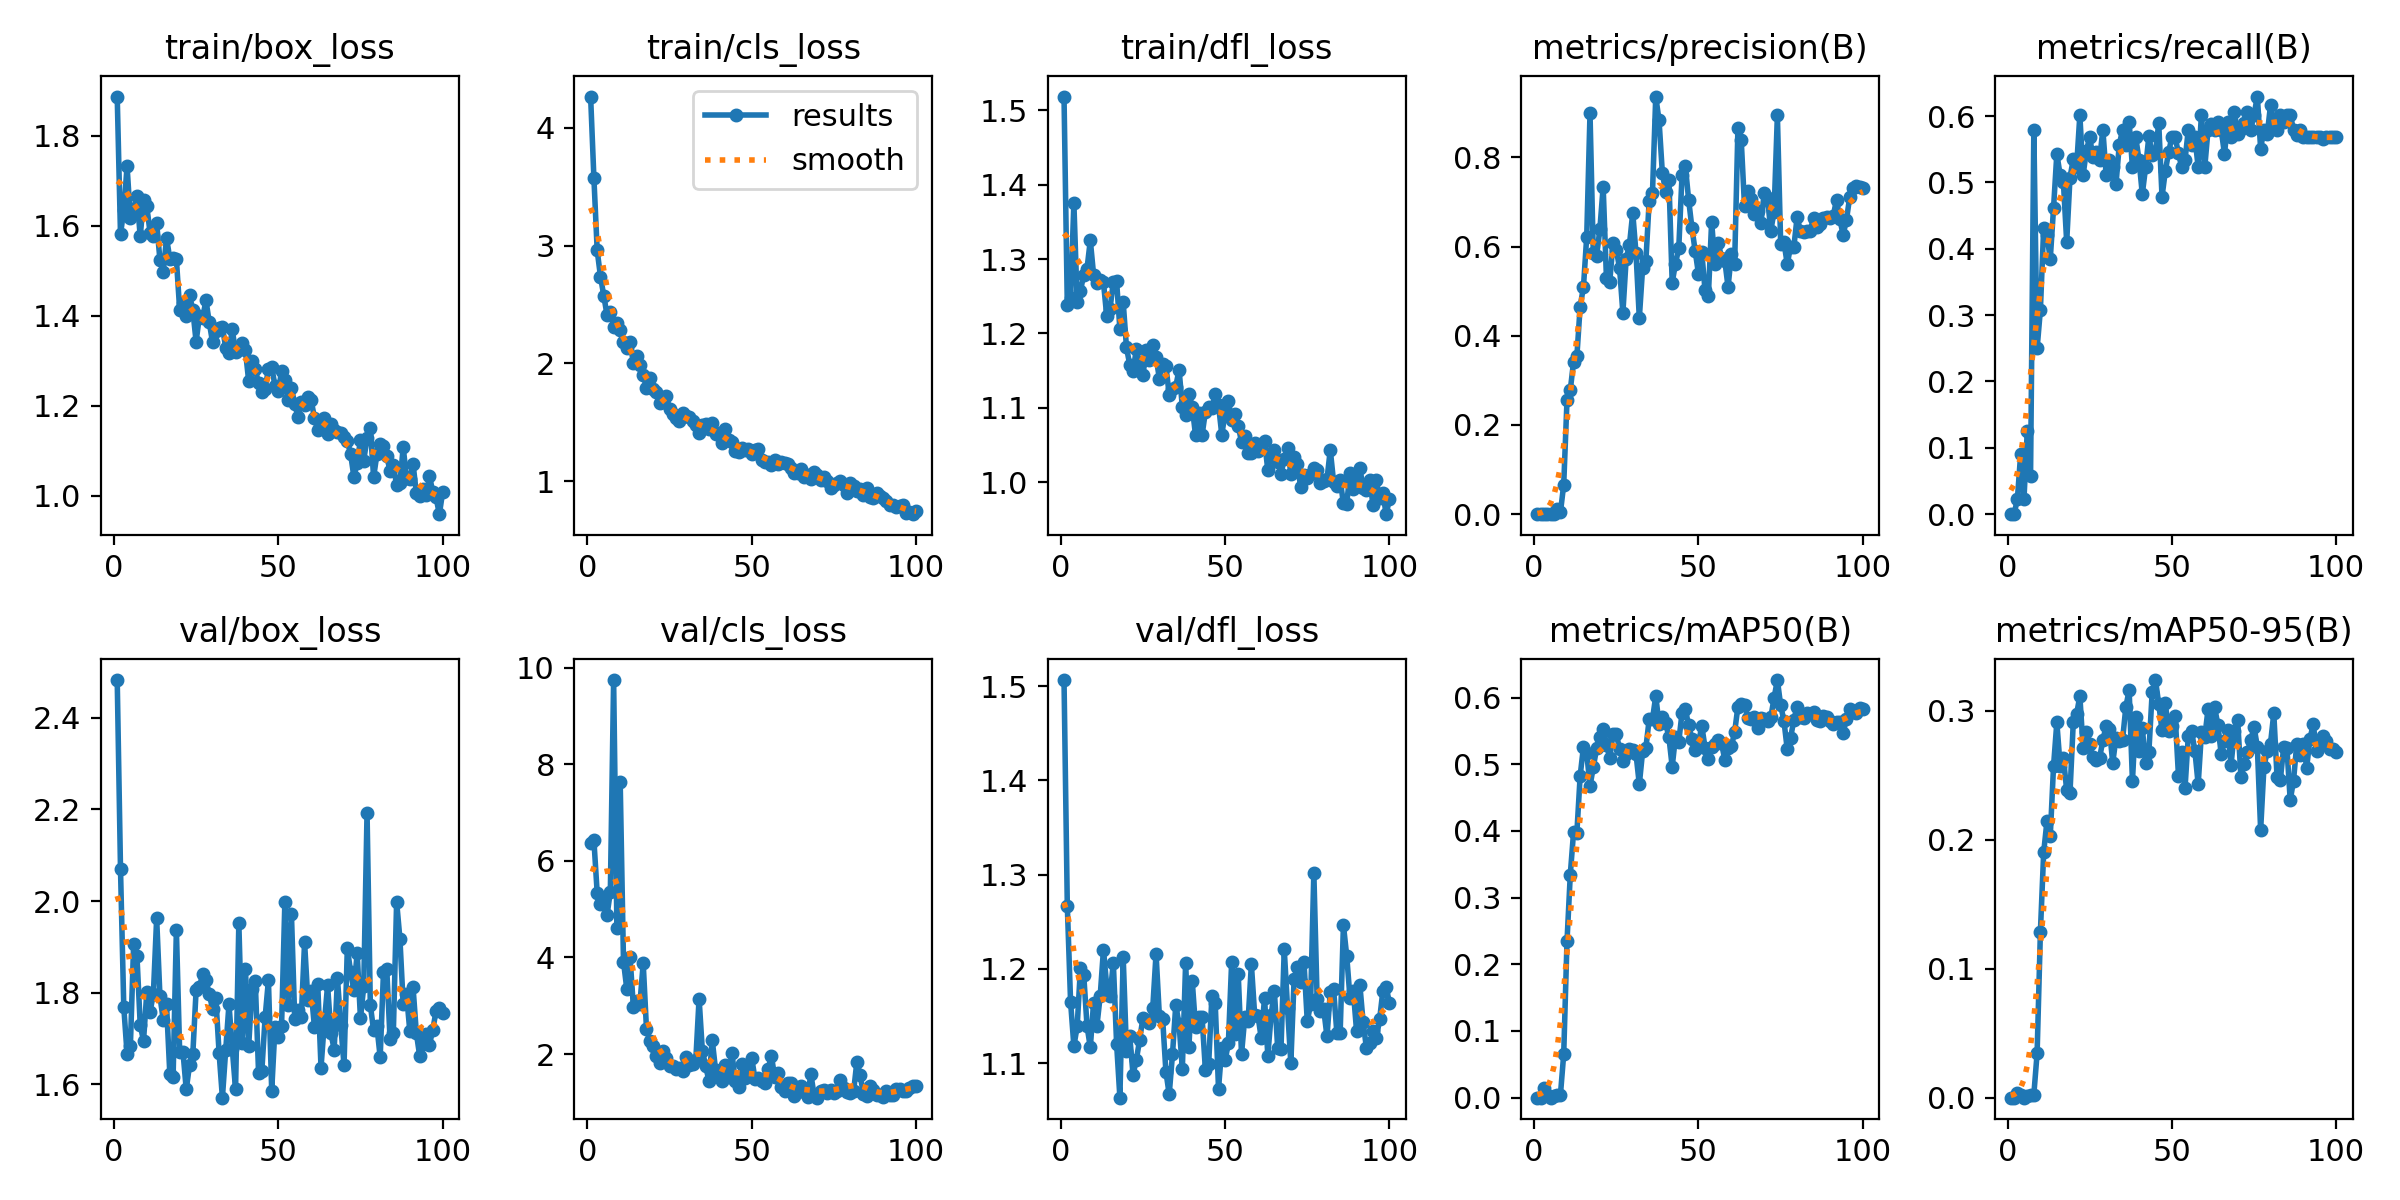

The data file committed next to this chart (first rows):
epoch, time, train/box_loss, train/cls_loss, train/dfl_loss, metrics/precision(B), metrics/recall(B), metrics/mAP50(B), metrics/mAP50-95(B), val/box_loss, val/cls_loss, val/dfl_loss, lr/pg0, lr/pg1, lr/pg2
1, 77.79, 1.888, 4.265, 1.519, 0, 0, 0, 0, 2.482, 6.359, 1.506, 0.0002001, 0.0002001, 0.0002001
2, 154.2, 1.581, 3.572, 1.238, 0, 0, 0, 0, 2.069, 6.423, 1.267, 0.0004103, 0.0004103, 0.0004103
3, 230.3, 1.636, 2.958, 1.247, 0.00015, 0.02273, 0.01457, 0.00396, 1.768, 5.335, 1.165, 0.0006163, 0.0006163, 0.0006163
4, 307, 1.732, 2.737, 1.375, 0.00054, 0.09091, 0.00365, 0.00194, 1.667, 5.106, 1.118, 0.0008181, 0.0008181, 0.0008181
5, 381.7, 1.617, 2.575, 1.242, 8e-05, 0.02273, 7e-05, 4e-05, 1.683, 5.231, 1.139, 0.001016, 0.001016, 0.001016
6, 456.1, 1.638, 2.409, 1.257, 0.00109, 0.125, 0.00282, 0.00159, 1.907, 4.878, 1.201, 0.001209, 0.001209, 0.001209
7, 531, 1.666, 2.439, 1.279, 0.01113, 0.05682, 0.00451, 0.00215, 1.88, 5.357, 1.194, 0.001344, 0.001344, 0.001344
8, 607.4, 1.576, 2.309, 1.287, 0.0041, 0.5796, 0.00419, 0.00235, 1.73, 9.741, 1.139, 0.00133, 0.00133, 0.00133
9, 682.4, 1.659, 2.34, 1.325, 0.06601, 0.25, 0.06527, 0.03437, 1.695, 4.608, 1.117, 0.001316, 0.001316, 0.001316
10, 760.8, 1.643, 2.283, 1.279, 0.2553, 0.3082, 0.2344, 0.1286, 1.801, 7.624, 1.164, 0.001302, 0.001302, 0.001302
11, 836.4, 1.585, 2.181, 1.268, 0.2783, 0.4318, 0.3346, 0.1902, 1.758, 3.914, 1.139, 0.001288, 0.001288, 0.001288
12, 919.2, 1.577, 2.132, 1.272, 0.3419, 0.4204, 0.3983, 0.2145, 1.797, 3.35, 1.171, 0.001273, 0.001273, 0.001273
13, 995.4, 1.606, 2.183, 1.269, 0.3537, 0.3846, 0.397, 0.2027, 1.962, 4.002, 1.221, 0.001259, 0.001259, 0.001259
14, 1071, 1.524, 2, 1.223, 0.4656, 0.4615, 0.4824, 0.2571, 1.792, 2.982, 1.182, 0.001245, 0.001245, 0.001245
15, 1147, 1.497, 2.059, 1.233, 0.5086, 0.5431, 0.5259, 0.2909, 1.741, 3.098, 1.171, 0.001231, 0.001231, 0.001231
16, 1224, 1.573, 1.984, 1.269, 0.6222, 0.5114, 0.517, 0.2574, 1.774, 3.046, 1.207, 0.001217, 0.001217, 0.001217
17, 1300, 1.527, 1.9, 1.27, 0.8987, 0.5, 0.4673, 0.2634, 1.623, 3.877, 1.121, 0.001203, 0.001203, 0.001203
18, 1376, 1.528, 1.794, 1.206, 0.5848, 0.4102, 0.4955, 0.2383, 1.616, 2.512, 1.063, 0.001189, 0.001189, 0.001189
19, 1452, 1.526, 1.875, 1.242, 0.5783, 0.5072, 0.5236, 0.2364, 1.937, 2.279, 1.213, 0.001174, 0.001174, 0.001174
20, 1528, 1.413, 1.782, 1.181, 0.6388, 0.535, 0.5414, 0.2909, 1.67, 2.172, 1.113, 0.00116, 0.00116, 0.00116
21, 1604, 1.429, 1.756, 1.158, 0.7344, 0.5227, 0.5533, 0.2972, 1.671, 1.962, 1.128, 0.001146, 0.001146, 0.001146
22, 1680, 1.399, 1.661, 1.149, 0.529, 0.6013, 0.5292, 0.3114, 1.589, 1.823, 1.088, 0.001132, 0.001132, 0.001132
23, 1757, 1.446, 1.674, 1.179, 0.5211, 0.5114, 0.51, 0.271, 1.642, 2.068, 1.103, 0.001118, 0.001118, 0.001118
24, 1832, 1.412, 1.718, 1.16, 0.6078, 0.5481, 0.5452, 0.2837, 1.666, 1.926, 1.125, 0.001104, 0.001104, 0.001104
25, 1908, 1.343, 1.616, 1.144, 0.5932, 0.5682, 0.5455, 0.2739, 1.805, 1.759, 1.148, 0.001089, 0.001089, 0.001089
26, 1984, 1.399, 1.573, 1.178, 0.5512, 0.5376, 0.5224, 0.2639, 1.812, 1.743, 1.145, 0.001075, 0.001075, 0.001075
27, 2062, 1.396, 1.536, 1.164, 0.4513, 0.5454, 0.5056, 0.2616, 1.841, 1.693, 1.143, 0.001061, 0.001061, 0.001061
28, 2138, 1.435, 1.509, 1.185, 0.5731, 0.5341, 0.5147, 0.2633, 1.827, 1.716, 1.159, 0.001047, 0.001047, 0.001047
29, 2214, 1.385, 1.581, 1.169, 0.6038, 0.5796, 0.5225, 0.2771, 1.797, 1.646, 1.216, 0.001033, 0.001033, 0.001033
30, 2290, 1.341, 1.554, 1.139, 0.6756, 0.5114, 0.5206, 0.2883, 1.765, 1.947, 1.15, 0.001019, 0.001019, 0.001019
31, 2367, 1.365, 1.548, 1.159, 0.5846, 0.5341, 0.5151, 0.286, 1.788, 1.778, 1.147, 0.001005, 0.001005, 0.001005
32, 2443, 1.374, 1.511, 1.156, 0.4395, 0.5227, 0.4698, 0.2595, 1.668, 1.786, 1.091, 0.0009904, 0.0009904, 0.0009904
33, 2520, 1.376, 1.477, 1.117, 0.552, 0.4977, 0.5192, 0.2789, 1.571, 1.878, 1.067, 0.0009763, 0.0009763, 0.0009763
34, 2596, 1.329, 1.408, 1.125, 0.5678, 0.5568, 0.5249, 0.2765, 1.674, 3.148, 1.109, 0.0009621, 0.0009621, 0.0009621
35, 2671, 1.318, 1.476, 1.129, 0.7029, 0.5796, 0.5672, 0.2775, 1.775, 2.059, 1.162, 0.000948, 0.000948, 0.000948
36, 2747, 1.37, 1.484, 1.152, 0.7198, 0.5568, 0.5672, 0.3031, 1.678, 1.761, 1.141, 0.0009339, 0.0009339, 0.0009339
37, 2823, 1.319, 1.445, 1.101, 0.9363, 0.5909, 0.6023, 0.316, 1.589, 1.434, 1.094, 0.0009197, 0.0009197, 0.0009197
38, 2900, 1.329, 1.495, 1.091, 0.8831, 0.5234, 0.5605, 0.2455, 1.952, 2.289, 1.207, 0.0009056, 0.0009056, 0.0009056
39, 2976, 1.34, 1.404, 1.119, 0.7659, 0.5682, 0.5705, 0.2952, 1.689, 1.679, 1.118, 0.0008914, 0.0008914, 0.0008914
40, 3052, 1.323, 1.408, 1.101, 0.7225, 0.5341, 0.5615, 0.2686, 1.851, 1.538, 1.188, 0.0008773, 0.0008773, 0.0008773
41, 3128, 1.254, 1.327, 1.064, 0.7501, 0.4824, 0.5408, 0.2866, 1.684, 1.443, 1.139, 0.0008631, 0.0008631, 0.0008631
42, 3204, 1.299, 1.443, 1.093, 0.519, 0.5227, 0.4962, 0.2594, 1.809, 1.777, 1.149, 0.000849, 0.000849, 0.000849
43, 3279, 1.281, 1.351, 1.063, 0.5618, 0.5694, 0.541, 0.2681, 1.825, 1.522, 1.149, 0.0008348, 0.0008348, 0.0008348
44, 3355, 1.251, 1.336, 1.095, 0.5963, 0.5416, 0.534, 0.3141, 1.625, 2.02, 1.093, 0.0008207, 0.0008207, 0.0008207
45, 3430, 1.23, 1.253, 1.101, 0.7606, 0.5454, 0.5771, 0.3238, 1.63, 1.433, 1.099, 0.0008065, 0.0008065, 0.0008065
46, 3506, 1.238, 1.249, 1.1, 0.7809, 0.5895, 0.5828, 0.3053, 1.747, 1.316, 1.172, 0.0007924, 0.0007924, 0.0007924
47, 3582, 1.283, 1.283, 1.119, 0.7053, 0.4785, 0.5582, 0.2848, 1.827, 1.794, 1.164, 0.0007782, 0.0007782, 0.0007782
48, 3658, 1.286, 1.266, 1.104, 0.6422, 0.5169, 0.538, 0.3056, 1.586, 1.505, 1.073, 0.0007641, 0.0007641, 0.0007641
49, 3734, 1.244, 1.274, 1.064, 0.5897, 0.5454, 0.5221, 0.2846, 1.725, 1.569, 1.116, 0.0007499, 0.0007499, 0.0007499
50, 3810, 1.232, 1.233, 1.093, 0.5388, 0.5682, 0.5308, 0.2879, 1.702, 1.921, 1.103, 0.0007358, 0.0007358, 0.0007358
51, 3887, 1.277, 1.265, 1.109, 0.5875, 0.5682, 0.5578, 0.2962, 1.728, 1.49, 1.121, 0.0007216, 0.0007216, 0.0007216
52, 3963, 1.258, 1.269, 1.084, 0.5017, 0.5437, 0.5246, 0.2496, 1.997, 1.5, 1.208, 0.0007075, 0.0007075, 0.0007075
53, 4039, 1.214, 1.18, 1.092, 0.488, 0.5227, 0.5075, 0.2681, 1.773, 1.446, 1.131, 0.0006934, 0.0006934, 0.0006934
54, 4115, 1.24, 1.165, 1.076, 0.6557, 0.5341, 0.5256, 0.2401, 1.972, 1.404, 1.194, 0.0006792, 0.0006792, 0.0006792
55, 4193, 1.204, 1.16, 1.054, 0.5609, 0.5796, 0.53, 0.2808, 1.743, 1.698, 1.11, 0.0006651, 0.0006651, 0.0006651
56, 4270, 1.175, 1.139, 1.063, 0.6087, 0.5568, 0.5368, 0.284, 1.763, 1.953, 1.149, 0.0006509, 0.0006509, 0.0006509
57, 4346, 1.208, 1.179, 1.04, 0.5755, 0.5682, 0.5316, 0.2687, 1.747, 1.534, 1.145, 0.0006368, 0.0006368, 0.0006368
58, 4423, 1.203, 1.146, 1.039, 0.5686, 0.5227, 0.507, 0.2429, 1.91, 1.603, 1.205, 0.0006226, 0.0006226, 0.0006226
59, 4501, 1.219, 1.16, 1.053, 0.5092, 0.6023, 0.5237, 0.2833, 1.783, 1.324, 1.151, 0.0006085, 0.0006085, 0.0006085
60, 4577, 1.212, 1.156, 1.042, 0.5831, 0.5227, 0.5266, 0.2797, 1.805, 1.227, 1.151, 0.0005943, 0.0005943, 0.0005943
... 40 more rows
